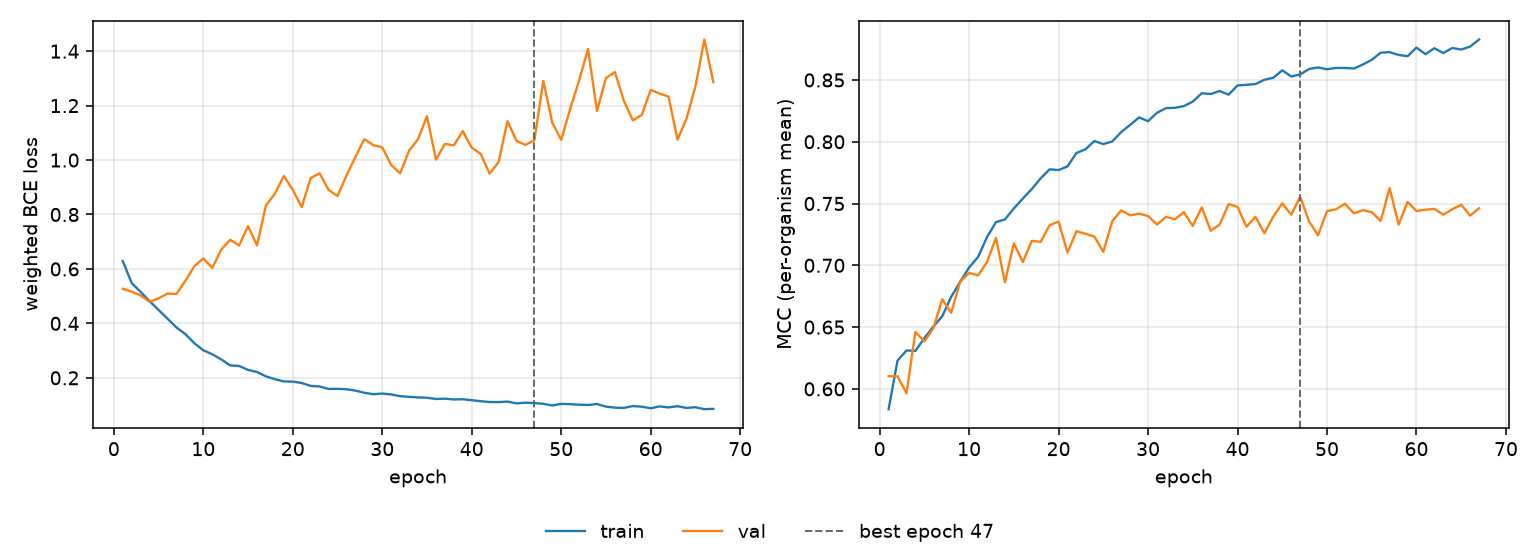

The table this chart was drawn from, first rows:
epoch, tr_loss, vl_loss, tr_mcc, vl_mcc, is_best
1, 0.6287, 0.5269, 0.5835, 0.6102, False
2, 0.5479, 0.5167, 0.6229, 0.6102, False
3, 0.5153, 0.5024, 0.6311, 0.5965, False
4, 0.4814, 0.4791, 0.6307, 0.646, False
5, 0.4493, 0.4922, 0.6411, 0.6383, False
6, 0.417, 0.5095, 0.6503, 0.6491, False
7, 0.3849, 0.5078, 0.6588, 0.6725, False
8, 0.3605, 0.5566, 0.6746, 0.6616, False
9, 0.3269, 0.61, 0.6866, 0.6867, False
10, 0.3012, 0.6386, 0.6982, 0.6938, False
11, 0.2866, 0.6039, 0.7067, 0.6918, False
12, 0.2678, 0.6706, 0.7228, 0.7025, False
13, 0.2457, 0.7072, 0.7349, 0.7222, False
14, 0.2435, 0.686, 0.7371, 0.6862, False
15, 0.2291, 0.7574, 0.746, 0.7178, False
16, 0.2213, 0.6864, 0.754, 0.7026, False
17, 0.2053, 0.8334, 0.7617, 0.7198, False
18, 0.195, 0.8762, 0.7704, 0.719, False
19, 0.1867, 0.9416, 0.7777, 0.7325, False
20, 0.1862, 0.8908, 0.7771, 0.7353, False
21, 0.1809, 0.8271, 0.7801, 0.7104, False
22, 0.1703, 0.9341, 0.7909, 0.7276, False
23, 0.1683, 0.9514, 0.7938, 0.7255, False
24, 0.1591, 0.8901, 0.8006, 0.7233, False
25, 0.1596, 0.8678, 0.7981, 0.7108, False
26, 0.158, 0.9425, 0.8003, 0.7357, False
27, 0.153, 1.012, 0.8078, 0.7445, False
28, 0.145, 1.077, 0.8137, 0.7404, False
29, 0.1398, 1.055, 0.8196, 0.7418, False
30, 0.1422, 1.047, 0.8166, 0.7399, False
31, 0.139, 0.9817, 0.8235, 0.733, False
32, 0.1325, 0.9515, 0.8272, 0.7392, False
33, 0.1301, 1.035, 0.8275, 0.7373, False
34, 0.1279, 1.076, 0.8289, 0.7429, False
35, 0.1269, 1.161, 0.8325, 0.7319, False
36, 0.1221, 1.002, 0.8392, 0.7469, False
37, 0.1233, 1.059, 0.8386, 0.728, False
38, 0.1205, 1.054, 0.8411, 0.7329, False
39, 0.1211, 1.106, 0.8381, 0.7496, False
40, 0.1178, 1.046, 0.8456, 0.7473, False
41, 0.1141, 1.023, 0.8461, 0.7313, False
42, 0.111, 0.95, 0.8467, 0.7392, False
43, 0.1108, 0.9926, 0.8501, 0.726, False
44, 0.1126, 1.143, 0.8518, 0.7394, False
45, 0.106, 1.07, 0.8578, 0.7501, False
46, 0.1087, 1.056, 0.8528, 0.7409, False
47, 0.1073, 1.072, 0.8545, 0.7555, True
48, 0.1045, 1.291, 0.8589, 0.7354, False
49, 0.09831, 1.138, 0.8601, 0.7243, False
50, 0.1043, 1.074, 0.8587, 0.7438, False
51, 0.1032, 1.188, 0.8597, 0.7453, False
52, 0.1012, 1.292, 0.8597, 0.7499, False
53, 0.1003, 1.408, 0.8592, 0.742, False
54, 0.1037, 1.18, 0.8625, 0.7446, False
55, 0.09416, 1.301, 0.8663, 0.743, False
56, 0.0904, 1.323, 0.8721, 0.7359, False
57, 0.08937, 1.218, 0.8725, 0.7625, False
58, 0.09619, 1.146, 0.8702, 0.733, False
59, 0.09391, 1.166, 0.8692, 0.7513, False
60, 0.08825, 1.258, 0.8762, 0.7439, False
... 7 more rows
